The GitHub repository milyas2001/Early-Cancer-Detection-using-Deep-learning contains a labelled image folder "Working Dir" with 3 categories: benign, malignant, normal. Examples follow, each with its label.

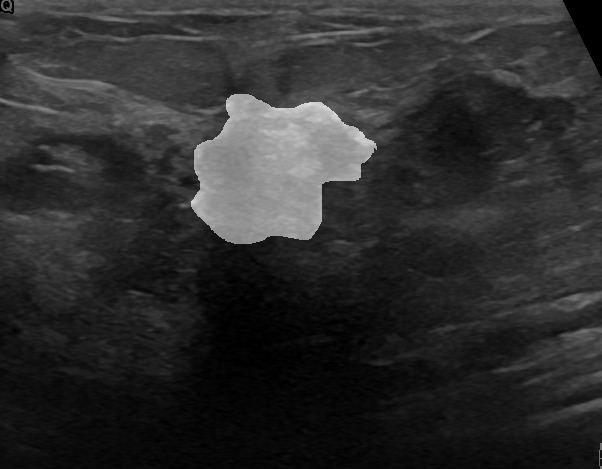
Label: malignant

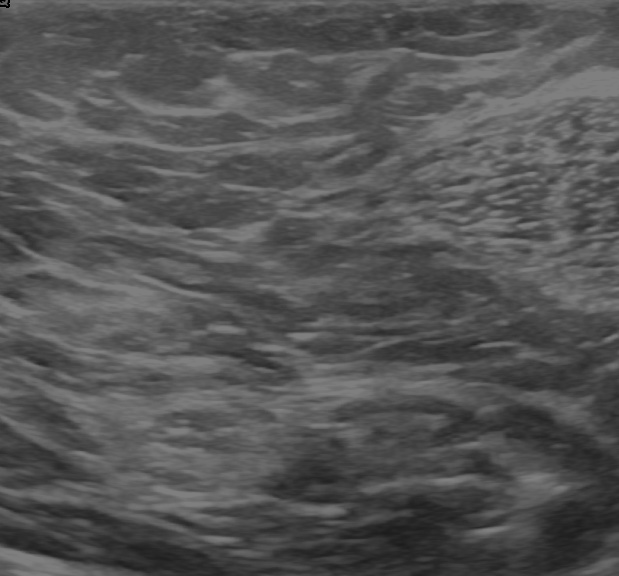
Label: normal

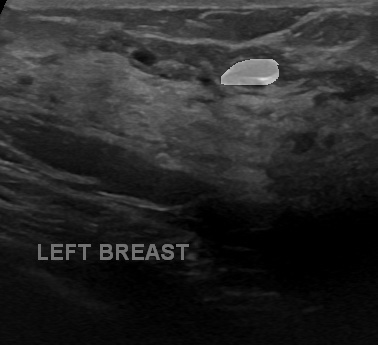
Label: benign

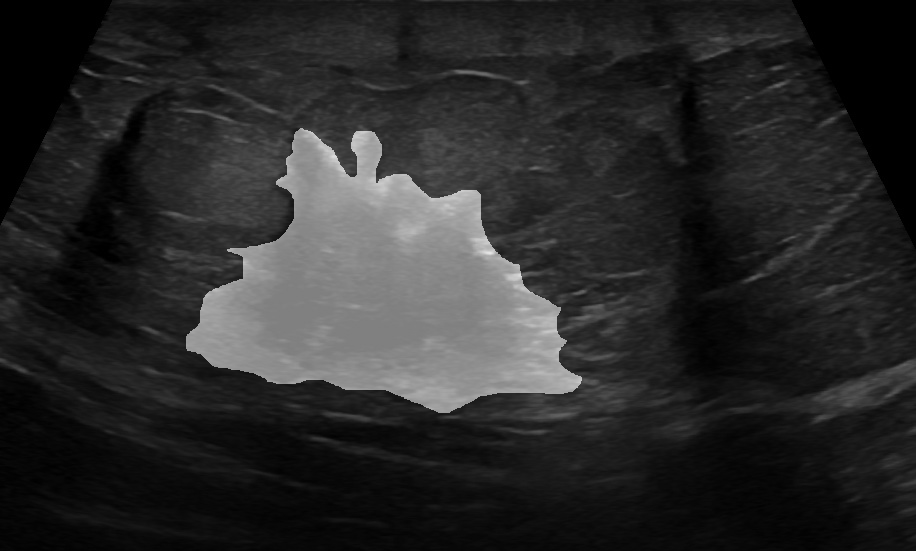
Label: malignant

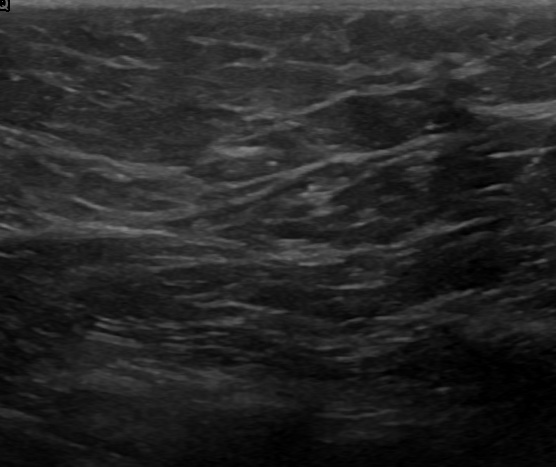
Label: normal

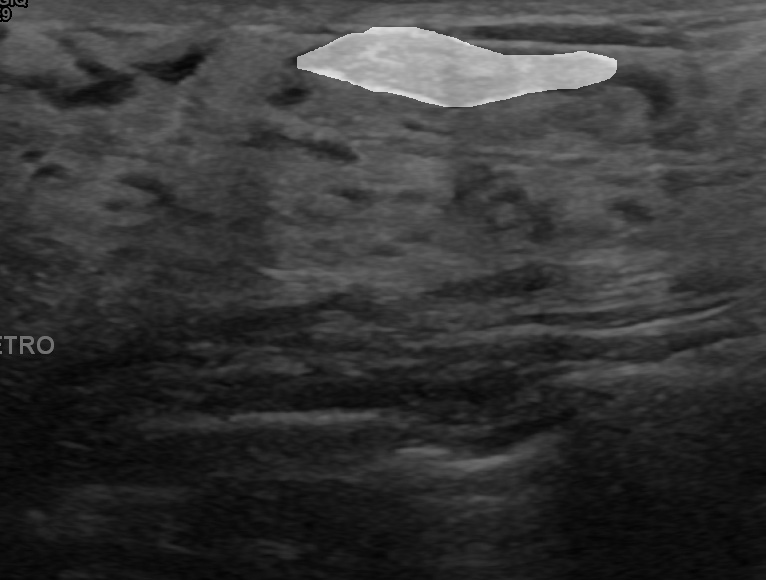
Label: benign
